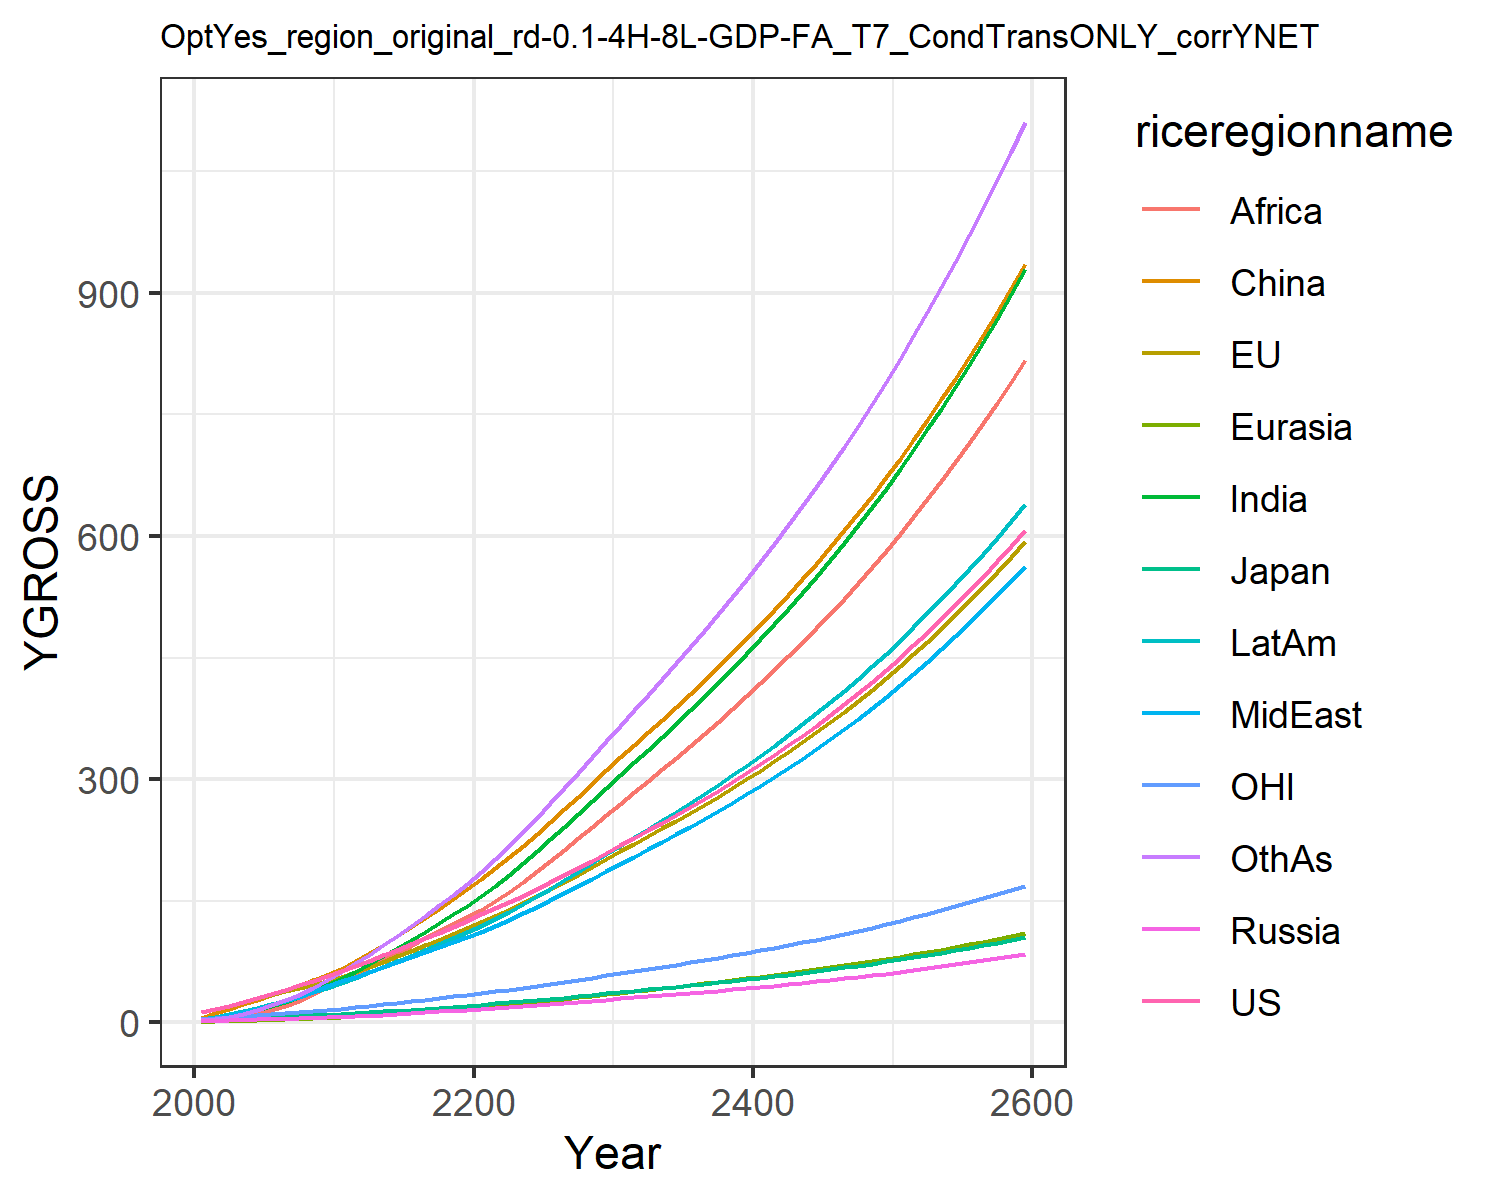

The table this chart was drawn from, first rows:
12.397900201983997, 13.031057477827348, 3.8702837853585215, 1.6979566948188103, 0.8073350542869363, 5.3332327426145, 2.44083151280076, 3.48010334883969, 1.3005301355519892, 4.558476252491413, 3.842049750356455, 2.6191887369437756
15.97, 16.38, 4.426, 2.247, 1.093, 11.94, 4.601, 5.767, 2.457, 7.117, 5.094, 4.179
20.62, 20.8, 5.213, 2.755, 1.536, 16.89, 7.406, 8.764, 4.359, 10.36, 6.564, 6.928
25.41, 25.24, 5.84, 3.224, 2.03, 22.18, 10.98, 12.4, 7.137, 14.11, 8.029, 10.64
30.36, 29.71, 6.216, 3.695, 2.577, 27.68, 15.35, 16.64, 10.97, 18.23, 9.425, 15.38
35.31, 34, 6.756, 4.176, 3.163, 33.26, 20.2, 21.12, 15.51, 22.47, 10.69, 20.85
40.28, 38.13, 7.407, 4.66, 3.793, 39.21, 25.54, 25.93, 20.68, 26.96, 11.85, 27.04
45.55, 42.29, 8.036, 5.132, 4.463, 45.44, 31.59, 31.39, 26.94, 31.83, 13.01, 34.29
51.13, 46.47, 8.644, 5.589, 5.169, 51.87, 38.35, 37.53, 34.42, 37.04, 14.17, 42.64
57.05, 50.65, 9.232, 6.034, 5.903, 58.42, 45.79, 44.41, 43.23, 42.59, 15.33, 52.11
63.11, 55.65, 10.03, 6.651, 6.77, 66.23, 53.88, 50.91, 52, 48.51, 16.74, 62.2
69.11, 61.57, 11.05, 7.481, 7.801, 75.85, 62.55, 56.51, 60.08, 54.71, 18.44, 72.79
76.19, 68.23, 12.25, 8.425, 8.945, 85.42, 71.84, 62.74, 68.4, 61.58, 20.35, 83.52
83.05, 74.82, 13.42, 9.378, 10.13, 95.55, 81.49, 68.84, 76.98, 68.45, 22.23, 94.89
89.86, 81.43, 14.59, 10.35, 11.36, 106.1, 91.45, 74.88, 85.75, 75.39, 24.11, 106.8
96.72, 88.12, 15.77, 11.35, 12.62, 117.1, 101.7, 80.91, 94.61, 82.41, 26.02, 119.1
103.7, 94.92, 16.96, 12.38, 13.93, 128.5, 112.1, 86.94, 103.5, 89.51, 27.95, 131.7
110.8, 101.8, 18.18, 13.44, 15.27, 140.1, 122.6, 92.96, 112.4, 96.66, 29.92, 144.6
118.1, 108.9, 19.42, 14.53, 16.64, 152, 133.3, 98.97, 121.2, 103.9, 31.94, 157.7
125.6, 116.1, 20.69, 15.66, 18.05, 164.1, 144.1, 104.9, 129.8, 111.1, 33.99, 171
133.1, 123.6, 22, 16.8, 19.51, 176.8, 155.8, 111.5, 139.1, 118.9, 36.1, 185.3
140.7, 131.3, 23.35, 17.94, 21.05, 190.2, 168.8, 118.8, 149.4, 127.5, 38.27, 201.1
148.5, 139.2, 24.73, 19.11, 22.65, 204, 182.4, 126.5, 161.1, 136.5, 40.5, 217.5
156.4, 147.3, 26.15, 20.3, 24.28, 218.2, 196.4, 134.4, 173.5, 145.8, 42.78, 234.6
164.5, 155.7, 27.61, 21.52, 25.96, 232.7, 210.8, 142.5, 186.2, 155.3, 45.12, 252.1
172.7, 164.2, 29.1, 22.77, 27.68, 247.6, 225.7, 150.8, 199.4, 165.1, 47.52, 270.1
181.3, 173.1, 30.65, 24.06, 29.44, 262.9, 240.9, 159.4, 213, 175.2, 50, 288.6
190.1, 182.2, 32.24, 25.38, 31.25, 278.6, 256.5, 168.2, 226.8, 185.6, 52.55, 307.5
199.2, 191.6, 33.89, 26.72, 33.09, 294.6, 272.5, 177.2, 241, 196.2, 55.21, 326.8
208.8, 201.5, 35.63, 28.11, 34.98, 311.1, 288.8, 186.4, 255.5, 207.1, 57.99, 346.5
218.3, 211.2, 37.33, 29.47, 36.84, 327.1, 304.9, 195.5, 269.8, 217.8, 60.72, 366
227.6, 220.5, 38.97, 30.79, 38.66, 342.5, 320.6, 204.4, 283.8, 228.2, 63.35, 385
236.9, 229.9, 40.61, 32.12, 40.49, 358, 336.4, 213.4, 297.8, 238.6, 65.97, 404.1
246.3, 239.3, 42.27, 33.47, 42.34, 373.5, 352.4, 222.5, 312, 249.1, 68.63, 423.4
255.9, 248.8, 43.95, 34.85, 44.21, 389.3, 368.6, 231.8, 326.4, 259.8, 71.32, 443
265.6, 258.5, 45.67, 36.25, 46.12, 405.3, 385.1, 241.2, 341, 270.8, 74.06, 462.9
275.6, 268.5, 47.42, 37.69, 48.07, 421.7, 401.9, 250.9, 355.8, 281.9, 76.87, 483.1
285.9, 278.6, 49.22, 39.16, 50.06, 438.3, 419, 260.8, 370.9, 293.3, 79.74, 503.6
296.4, 289, 51.06, 40.66, 52.09, 455.3, 436.5, 270.9, 386.4, 304.9, 82.68, 524.6
307.2, 299.7, 52.95, 42.2, 54.17, 472.7, 454.3, 281.2, 402.1, 316.8, 85.7, 546
318.3, 310.7, 54.89, 43.79, 56.29, 490.5, 472.5, 291.9, 418.1, 329, 88.8, 567.8
329.8, 321.9, 56.88, 45.41, 58.47, 508.7, 491.2, 302.8, 434.6, 341.5, 91.99, 590.2
341.5, 333.5, 58.94, 47.08, 60.7, 527.3, 510.2, 314, 451.4, 354.4, 95.26, 613
353.7, 345.4, 61.05, 48.8, 62.99, 546.4, 529.8, 325.5, 468.6, 367.5, 98.63, 636.4
366.1, 357.7, 63.22, 50.57, 65.34, 566, 549.9, 337.3, 486.2, 381.1, 102.1, 660.4
379, 370.3, 65.46, 52.39, 67.76, 586.1, 570.4, 349.4, 504.2, 395, 105.7, 684.9
392.2, 383.2, 67.76, 54.26, 70.24, 606.8, 591.6, 361.9, 522.8, 409.3, 109.3, 710.1
405.9, 396.6, 70.14, 56.18, 72.79, 628, 613.3, 374.8, 541.8, 424, 113.1, 736
420, 410.4, 72.59, 58.17, 75.41, 649.7, 635.6, 388, 561.3, 439.2, 117, 762.6
434.5, 424.5, 75.11, 60.21, 78.11, 672.1, 658.5, 401.7, 581.4, 454.8, 121, 789.9
449.5, 439.2, 77.72, 62.32, 80.89, 695.2, 682.1, 415.7, 602, 470.8, 125.2, 817.9
464.9, 454.2, 80.4, 64.49, 83.76, 718.9, 706.3, 430.2, 623.3, 487.4, 129.5, 846.8
480.9, 469.8, 83.17, 66.72, 86.7, 743.3, 731.3, 445.1, 645.1, 504.4, 133.9, 876.4
497.4, 485.8, 86.03, 69.03, 89.74, 768.4, 757.1, 460.5, 667.6, 522, 138.4, 907
514.3, 502.3, 88.98, 71.42, 92.87, 794.2, 783.6, 476.4, 690.7, 540.1, 143.1, 938.4
531.9, 519.4, 92.02, 73.87, 96.1, 820.8, 810.9, 492.7, 714.6, 558.8, 147.9, 970.8
550, 537, 95.16, 76.41, 99.43, 848.3, 839.1, 509.6, 739.1, 578.1, 152.9, 1004
568.7, 555.1, 98.4, 79.03, 102.9, 876.5, 868.1, 527, 764.4, 598, 158, 1039
588, 573.8, 101.8, 81.73, 106.4, 905.7, 898, 545, 790.5, 618.5, 163.3, 1074
607.9, 593.2, 105.2, 84.52, 110.1, 935.7, 928.9, 563.5, 817.4, 639.7, 168.8, 1110
